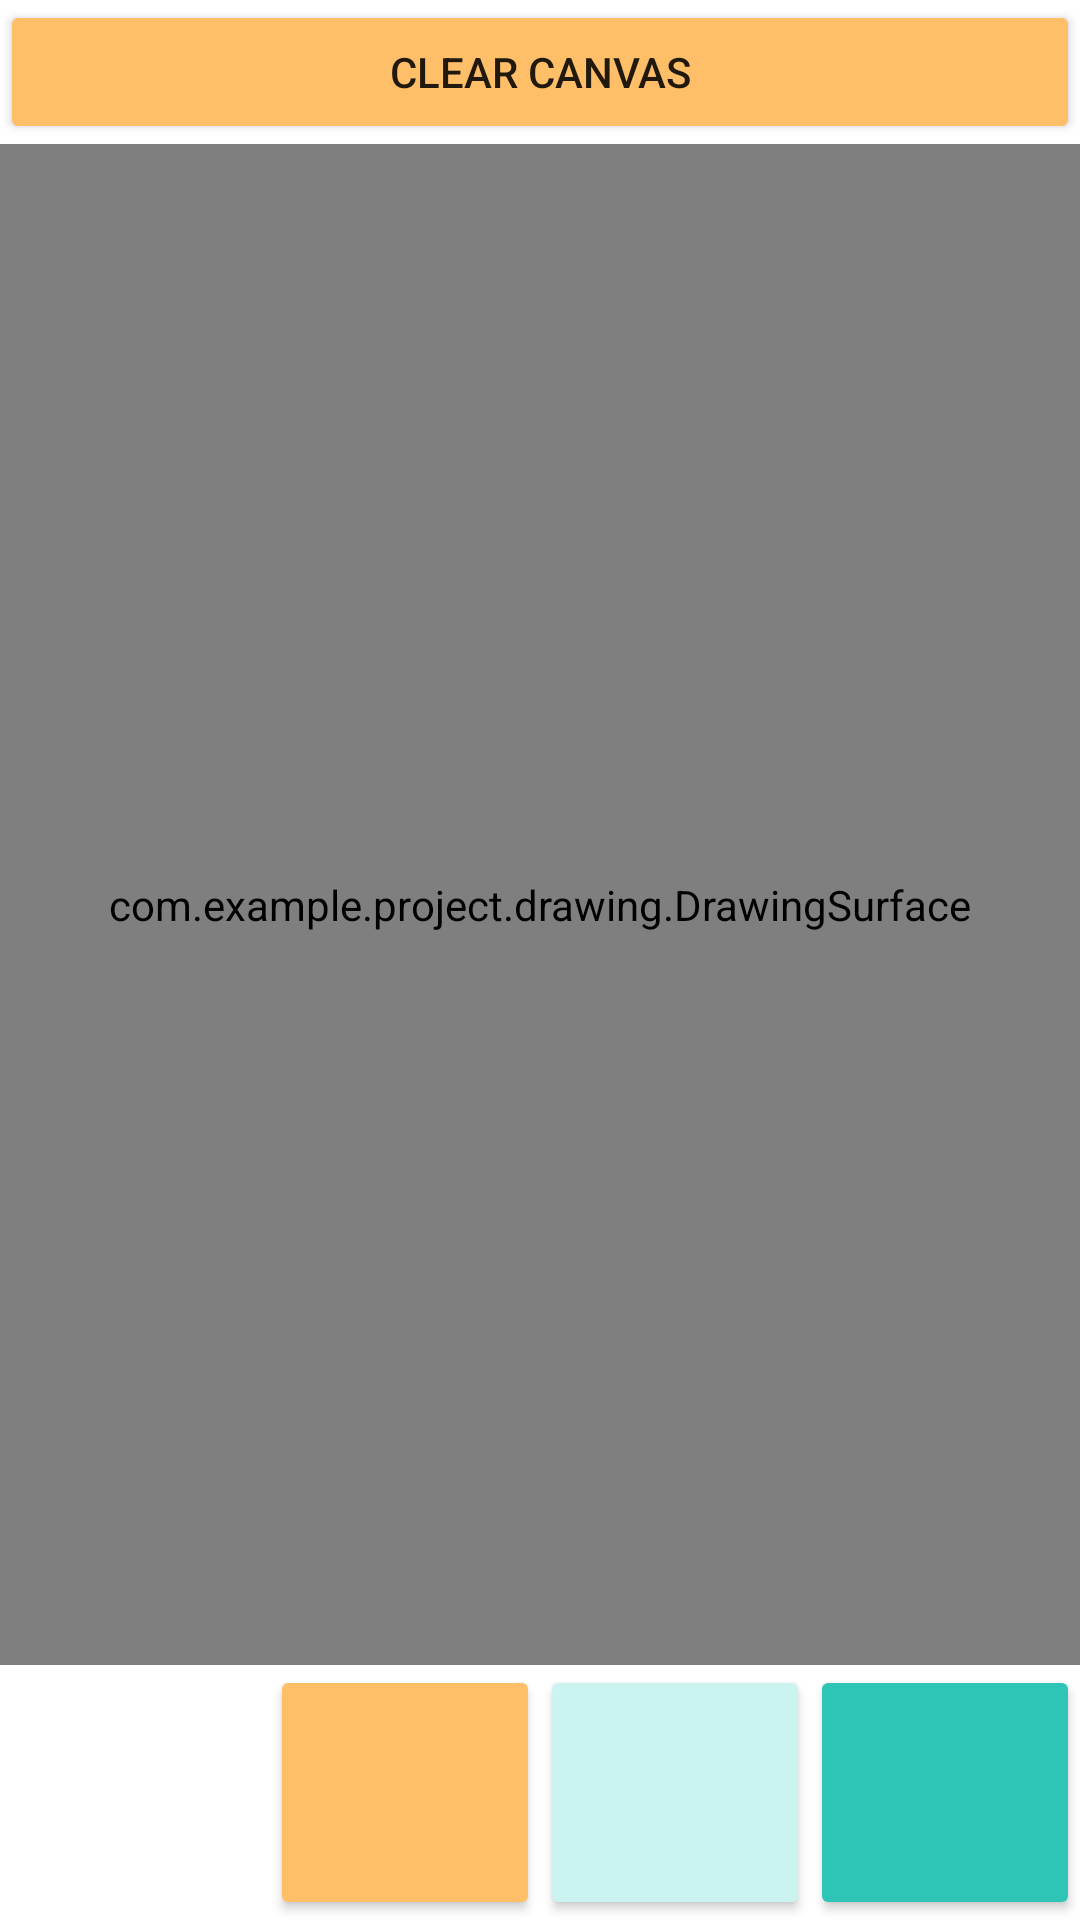

Here is an Android app screen rendered from its layout file. Give the layout XML and the strings, colors and styles it references.
<!-- AndroidManifest.xml: application theme Theme.App_Part1 -->
<!-- res/layout/activity_paint_main.xml -->
<?xml version="1.0" encoding="utf-8"?>
<androidx.constraintlayout.widget.ConstraintLayout xmlns:android="http://schemas.android.com/apk/res/android"
    xmlns:app="http://schemas.android.com/apk/res-auto"
    xmlns:tools="http://schemas.android.com/tools"
    android:layout_width="match_parent"
    android:layout_height="match_parent"
    tools:context=".drawing.Paint_MainActivity">

    <Button
        android:id="@+id/button_clear"
        android:layout_width="match_parent"
        android:layout_height="wrap_content"
        android:backgroundTint="#ffbf69"
        android:text="Clear Canvas"
        app:layout_constraintStart_toStartOf="parent"
        app:layout_constraintTop_toTopOf="parent" />

    <LinearLayout
        android:layout_width="match_parent"
        android:layout_height="0dp"
        android:orientation="horizontal"
        app:layout_constraintBottom_toTopOf="@+id/linearLayout"
        app:layout_constraintEnd_toEndOf="parent"
        app:layout_constraintStart_toStartOf="parent"
        app:layout_constraintTop_toBottomOf="@+id/button_clear">

        <com.example.project.drawing.DrawingSurface
            android:id="@+id/ds_canvas"
            android:layout_width="match_parent"
            android:layout_height="match_parent" />
    </LinearLayout>

    <LinearLayout
        android:id="@+id/linearLayout"
        android:layout_width="match_parent"
        android:layout_height="85dp"
        android:orientation="horizontal"
        app:layout_constraintBottom_toBottomOf="parent"
        app:layout_constraintEnd_toEndOf="parent"
        app:layout_constraintStart_toStartOf="parent">

        <Button
            android:id="@+id/orange_btn"
            style="@style/Widget.MaterialComponents.Button"
            android:layout_width="wrap_content"
            android:layout_height="match_parent"
            android:layout_weight="1"
            android:backgroundTint="#ff9f1c" />

        <Button
            android:id="@+id/br_orange_btn"
            android:layout_width="wrap_content"
            android:layout_height="match_parent"
            android:layout_weight="1"
            android:backgroundTint="#ffbf69" />

        <Button
            android:id="@+id/br_blue_btn"
            android:layout_width="wrap_content"
            android:layout_height="match_parent"
            android:layout_weight="1"
            android:backgroundTint="#cbf3f0" />

        <Button
            android:id="@+id/blue_btn"
            android:layout_width="wrap_content"
            android:layout_height="match_parent"
            android:layout_weight="1"
            android:backgroundTint="#2ec4b6" />

    </LinearLayout>
</androidx.constraintlayout.widget.ConstraintLayout>
<!-- resources referenced by this layout -->
<resources>
  <style name="Theme.App_Part1" parent="Theme.MaterialComponents.DayNight.DarkActionBar">
          
          <item name="colorPrimary">@color/black</item>
          <item name="colorPrimaryVariant">@color/pale_black</item>
          <item name="colorOnPrimary">@color/white</item>
          
          <item name="colorSecondary">@color/teal_200</item>
          <item name="colorSecondaryVariant">@color/teal_700</item>
          <item name="colorOnSecondary">@color/black</item>
          
          <item name="android:statusBarColor" tools:targetApi="l">?attr/colorPrimaryVariant</item>
          
      </style>
  <color name="black">#FF000000</color>
  <color name="pale_black">#2C2C2C</color>
  <color name="white">#FFFFFFFF</color>
  <color name="teal_200">#FF03DAC5</color>
  <color name="teal_700">#FF018786</color>
</resources>
